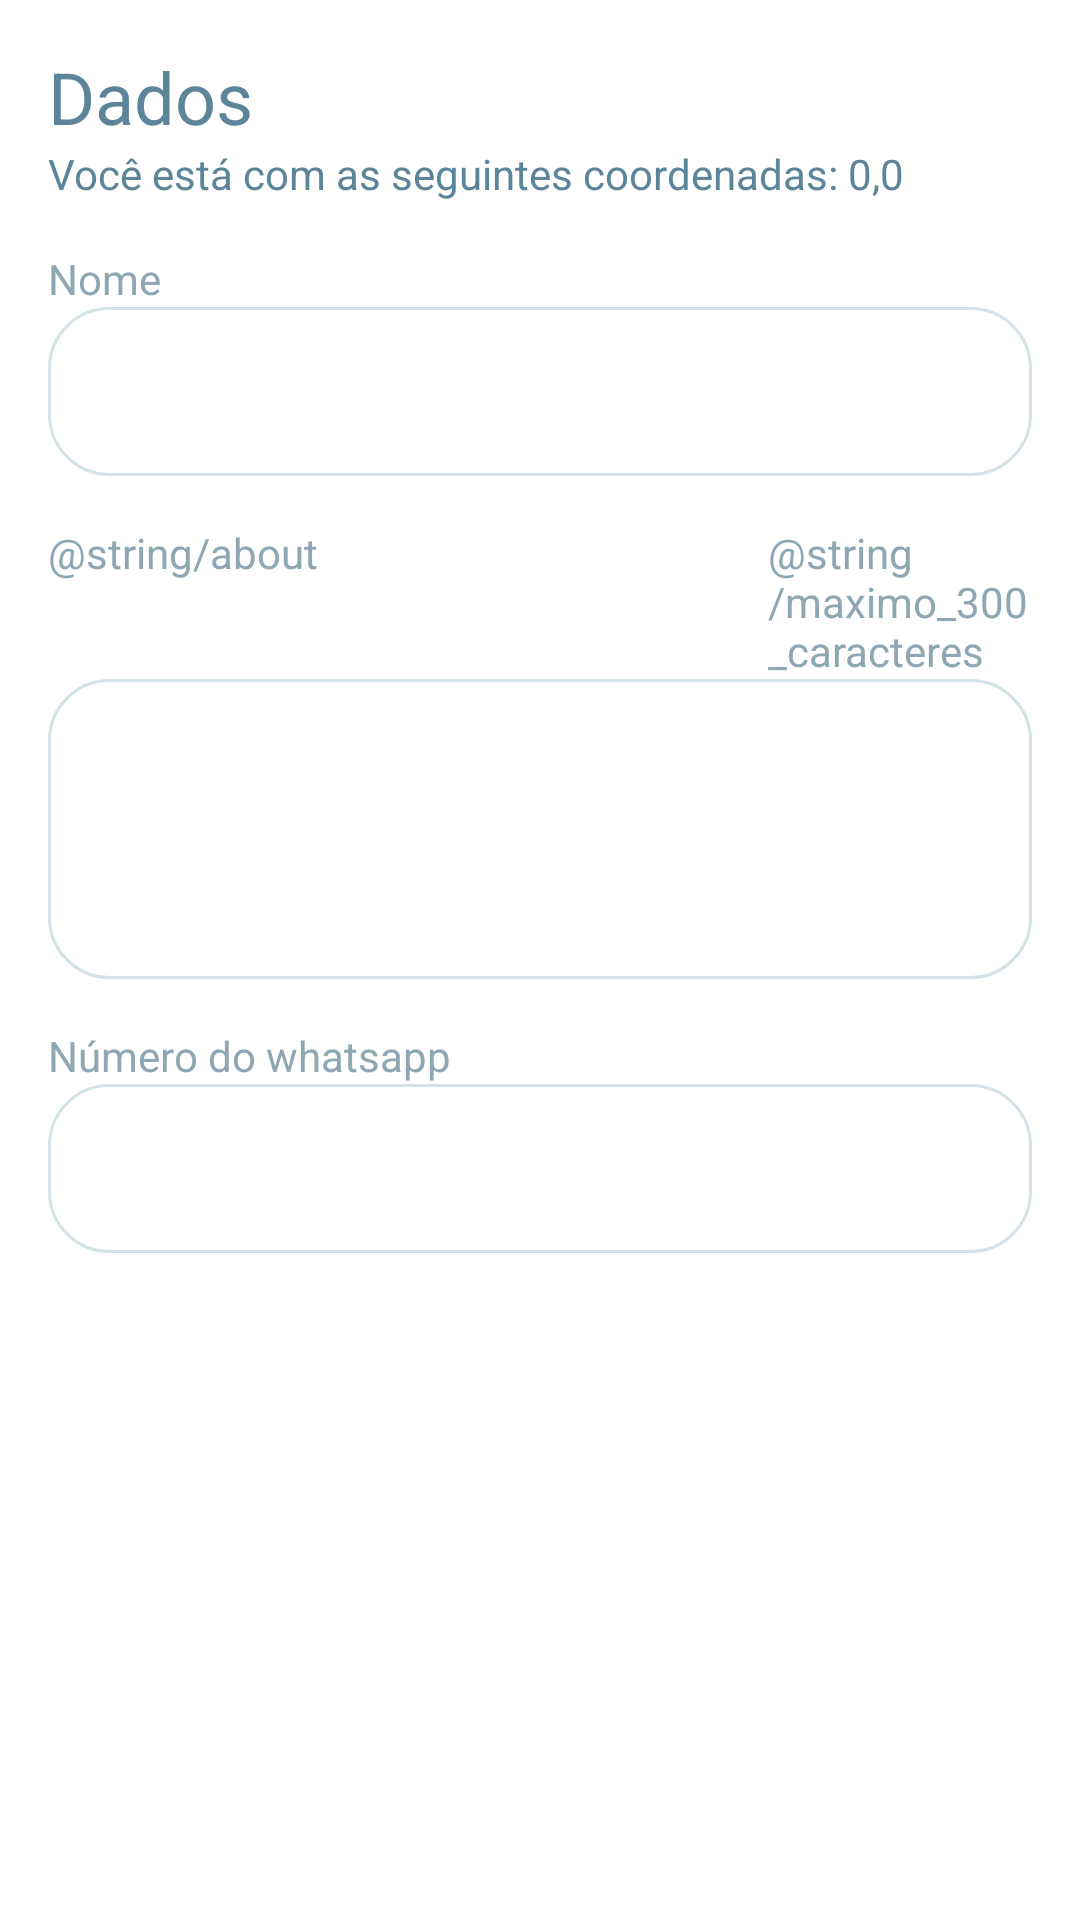

Layout XML and referenced resources for this Android screen:
<!-- AndroidManifest.xml: application theme Theme.Happy -->
<!-- res/layout/activity_new_orphanage.xml -->
<?xml version="1.0" encoding="utf-8"?>
<androidx.constraintlayout.widget.ConstraintLayout xmlns:android="http://schemas.android.com/apk/res/android"
    xmlns:app="http://schemas.android.com/apk/res-auto"
    xmlns:tools="http://schemas.android.com/tools"
    android:layout_width="match_parent"
    android:layout_height="match_parent"
    tools:context=".MainActivity"
    >

    <ScrollView
        android:layout_width="match_parent"
        android:layout_height="match_parent"
        android:padding="16dp"
        android:scrollbars="none"
        >

        <LinearLayout
            android:layout_width="match_parent"
            android:layout_height="match_parent"
            android:orientation="vertical">

            <TextView
                android:id="@+id/data_text_view"
                android:layout_width="wrap_content"
                android:layout_height="wrap_content"
                android:lineHeight="34px"
                android:text="Dados"
                android:textColor="@color/heading"
                android:textFontWeight="@integer/material_motion_duration_short_2"
                android:textSize="24dp"
                app:layout_constraintStart_toStartOf="parent"
                app:layout_constraintTop_toTopOf="parent" />

            <TextView
                android:id="@+id/coords_text_view"
                android:layout_width="wrap_content"
                android:layout_height="wrap_content"
                android:text="Você está com as seguintes coordenadas: 0,0"
                android:textColor="@color/heading"
                app:layout_constraintStart_toStartOf="parent"
                app:layout_constraintTop_toBottomOf="@+id/data_text_view" />

            <TextView
                android:id="@+id/label_name"
                android:layout_width="wrap_content"
                android:layout_height="wrap_content"
                android:layout_marginTop="16dp"
                android:text="Nome"
                android:textColor="@color/label_text"
                app:layout_constraintStart_toStartOf="parent"
                app:layout_constraintTop_toBottomOf="@+id/coords_text_view"

                />

            <EditText
                android:id="@+id/edit_text_name"
                android:layout_width="match_parent"
                android:layout_height="wrap_content"
                android:background="@drawable/edit_text_border"
                android:padding="16dp"
                app:layout_constraintStart_toStartOf="parent"
                app:layout_constraintTop_toBottomOf="@+id/label_name" />

            <LinearLayout
                android:id="@+id/about_linear_layout"
                android:layout_width="match_parent"
                android:layout_height="wrap_content"
                android:layout_marginTop="16dp"
                app:layout_constraintStart_toStartOf="parent"
                app:layout_constraintTop_toBottomOf="@+id/edit_text_name"
                >
                <TextView
                    android:id="@+id/label_about"
                    android:layout_width="wrap_content"
                    android:layout_height="wrap_content"
                    android:text="@string/about"
                    android:textColor="@color/label_text" />

                <TextView
                    android:id="@+id/label_max_characters"
                    android:layout_width="wrap_content"
                    android:layout_height="wrap_content"
                    android:text="@string/maximo_300_caracteres"
                    android:textColor="@color/label_text"
                    app:layout_constraintEnd_toEndOf="parent"
                    android:layout_marginLeft="150dp"/>
            </LinearLayout>

            <EditText
                android:id="@+id/edit_text_about"
                android:layout_width="match_parent"
                android:layout_height="wrap_content"
                android:background="@drawable/edit_text_border"
                android:minHeight="100dp"
                android:padding="16dp"
                app:layout_constraintStart_toStartOf="parent"
                app:layout_constraintTop_toBottomOf="@+id/label_about"
                android:maxLength="300"/>

            <TextView
                android:id="@+id/label_whatsapp"
                android:layout_width="wrap_content"
                android:layout_height="wrap_content"
                android:layout_marginTop="16dp"
                android:text="Número do whatsapp"
                android:textColor="@color/label_text"
                app:layout_constraintStart_toStartOf="parent"
                app:layout_constraintTop_toBottomOf="@+id/edit_text_about" />

            <EditText
                android:id="@+id/edit_text_whatsapp"
                android:layout_width="match_parent"
                android:layout_height="wrap_content"
                android:background="@drawable/edit_text_border"
                android:padding="16dp"
                app:layout_constraintStart_toStartOf="parent"
                app:layout_constraintTop_toBottomOf="@+id/label_whatsapp" />

            <LinearLayout
                android:id="@+id/picker_linear_layout"
                android:layout_width="match_parent"
                android:layout_height="wrap_content"
                android:orientation="vertical">

                <ImageView
                    android:id="@+id/image_view"
                    android:layout_width="match_parent"
                    android:layout_height="100dp"
                    android:layout_marginVertical="16dp"
                    android:scaleType="centerCrop" />

                <Button
                    android:id="@+id/img_pick_btn"
                    style="@style/Base.Widget.AppCompat.Button.Colored"
                    android:layout_width="match_parent"
                    android:layout_height="wrap_content"
                    android:background="@drawable/button_default"
                    android:text="Escolha a imagem" />
            </LinearLayout>

            <TextView
                android:id="@+id/heading_visitation"
                android:layout_width="wrap_content"
                android:layout_height="wrap_content"
                android:layout_marginTop="100dp"
                android:lineHeight="34px"
                android:text="Visitação"
                android:textColor="@color/heading"
                android:textFontWeight="@integer/material_motion_duration_short_2"
                android:textSize="24dp"
                app:layout_constraintStart_toStartOf="parent"
                app:layout_constraintTop_toBottomOf="@+id/edit_text_whatsapp" />

            <TextView
                android:id="@+id/label_instructions"
                android:layout_width="wrap_content"
                android:layout_height="wrap_content"
                android:layout_marginTop="16dp"
                android:text="Instruções"
                android:textColor="@color/label_text"
                app:layout_constraintStart_toStartOf="parent"
                app:layout_constraintTop_toBottomOf="@+id/heading_visitation" />

            <EditText
                android:id="@+id/edit_text_instructions"
                android:layout_width="match_parent"
                android:layout_height="wrap_content"
                android:background="@drawable/edit_text_border"
                android:padding="16dp"
                app:layout_constraintStart_toStartOf="parent"
                app:layout_constraintTop_toBottomOf="@+id/label_instructions" />

            <TextView
                android:id="@+id/label_visit_time"
                android:layout_width="wrap_content"
                android:layout_height="wrap_content"
                android:layout_marginTop="16dp"
                android:text="Horários das visitas"
                android:textColor="@color/label_text"
                app:layout_constraintStart_toStartOf="parent"
                app:layout_constraintTop_toBottomOf="@+id/edit_text_instructions" />

            <EditText
                android:id="@+id/edit_text_visit_time"
                android:layout_width="match_parent"
                android:layout_height="wrap_content"
                android:background="@drawable/edit_text_border"
                android:padding="16dp"
                app:layout_constraintStart_toStartOf="parent"
                app:layout_constraintTop_toBottomOf="@+id/label_visit_time" />

            <Switch
                android:id="@+id/switch_weekends_on"
                android:layout_width="match_parent"
                android:layout_height="wrap_content"
                android:text="Atende fim de semana"
                app:layout_constraintStart_toStartOf="parent"
                app:layout_constraintTop_toBottomOf="@+id/edit_text_visit_time"

                />

            <Button
                android:id="@+id/button_next"
                android:layout_width="match_parent"
                android:layout_height="wrap_content"
                android:layout_marginTop="40dp"
                android:height="60dp"
                android:background="@drawable/button_default"
                android:backgroundTint="@color/blue"
                android:text="Próximo"
                app:layout_constraintStart_toStartOf="parent"
                app:layout_constraintTop_toBottomOf="@+id/switch_weekends_on" />
        </LinearLayout>
    </ScrollView>

</androidx.constraintlayout.widget.ConstraintLayout>
<!-- resources referenced by this layout -->
<resources>
  <color name="blue">#15C3D6</color>
  <color name="heading">#5C8599</color>
  <color name="label_text">#8FA7B3</color>
  <!-- drawable button_default (drawable) -->
  <shape
  xmlns:android="http://schemas.android.com/apk/res/android"
  android:shape="rectangle">
  
  <corners
      android:bottomRightRadius="20dp"
      android:bottomLeftRadius="20dp"
      android:topLeftRadius="20dp"
      android:topRightRadius="20dp"
      />
  
  </shape>
  <!-- drawable edit_text_border (drawable) -->
  <shape
          xmlns:android="http://schemas.android.com/apk/res/android"
          android:shape="rectangle"
  
          >
          <solid
              android:color="@android:color/transparent" />
  
          <corners
              android:bottomRightRadius="20dp"
              android:bottomLeftRadius="20dp"
              android:topLeftRadius="20dp"
              android:topRightRadius="20dp"
              />
          <stroke
              android:color="#D3E2E6"
              android:width="1dp"/>
      </shape>
  <style name="Theme.Happy" parent="Theme.MaterialComponents.DayNight.DarkActionBar">
          
          <item name="colorPrimary">@color/blue</item>
          <item name="colorPrimaryVariant">@color/purple_700</item>
          <item name="colorOnPrimary">@color/white</item>
          
          <item name="colorSecondary">@color/teal_200</item>
          <item name="colorSecondaryVariant">@color/teal_700</item>
          <item name="colorOnSecondary">@color/black</item>
          
          <item name="android:statusBarColor">?attr/colorPrimaryVariant</item>
          
      </style>
  <color name="purple_700">#FF3700B3</color>
  <color name="white">#FFFFFFFF</color>
  <color name="teal_200">#FF03DAC5</color>
  <color name="teal_700">#FF018786</color>
  <color name="black">#FF000000</color>
</resources>
